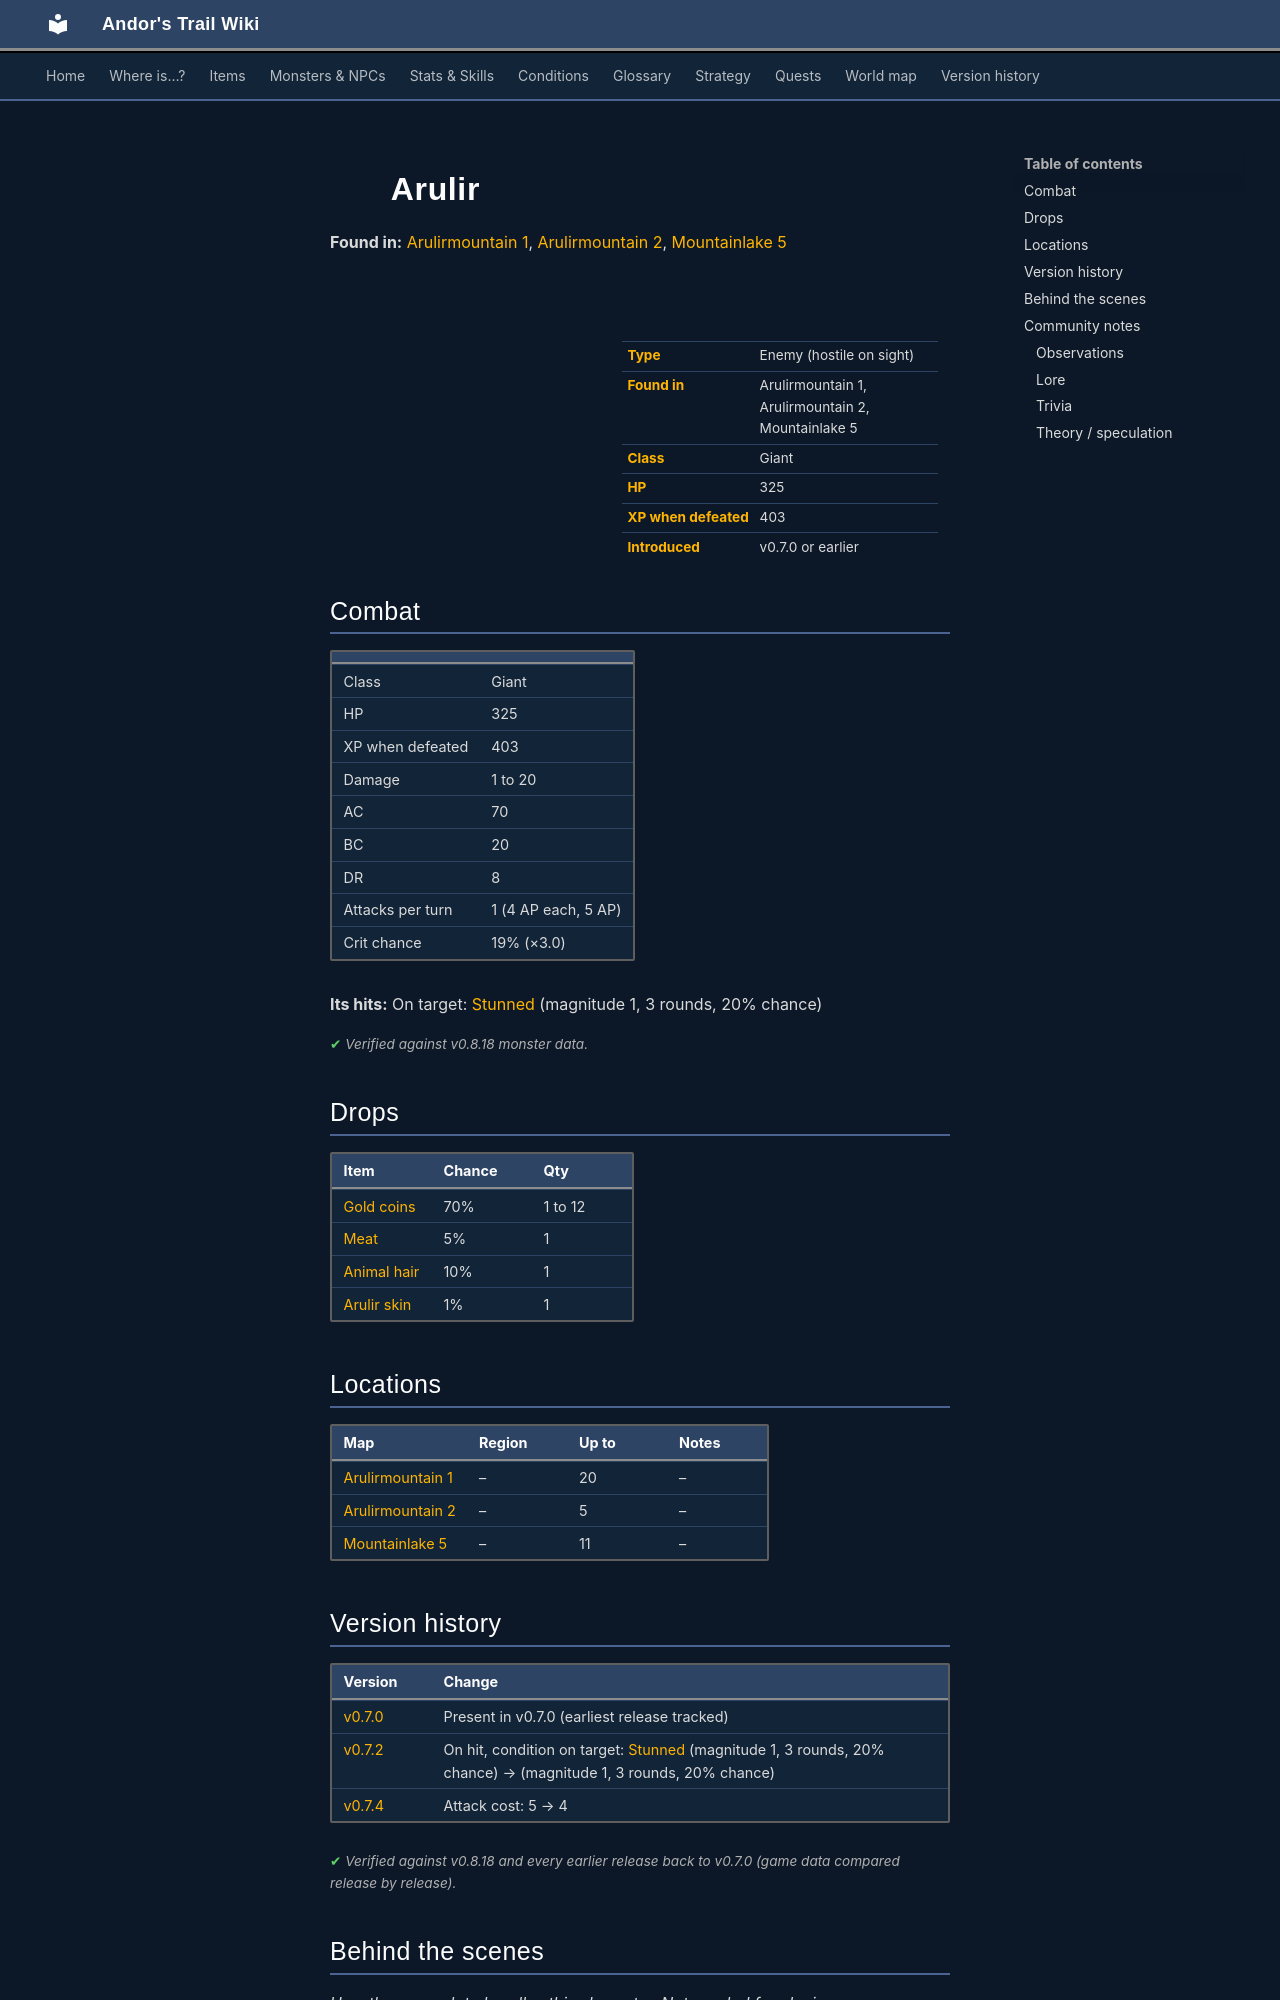

repository: asdfghjkl628/Andor-s-Trail-Wikiiii · page: monsters/arulir_1/index.html · generator: mkdocs

---
description: "Arulir is an enemy in Andor's Trail (giant) with 325 HP, worth 403 XP, found in Arulirmountain 1, Arulirmountain 2, Mountainlake 5. Drops: Gold coins, Meat, Animal hair, Arulir skin."
---

# ![](../assets/icons/monsters/monsters_rltiles1_13.png){ .sprite } Arulir

**Found in:** [Arulirmountain 1](../maps/arulirmountain1.md), [Arulirmountain 2](../maps/arulirmountain2.md), [Mountainlake 5](../maps/mountainlake5.md)

<div class="infobox" markdown>

<p class="ib-img"><img class="sprite" src="../../assets/icons/monsters/monsters_rltiles1_13.png" alt=""></p>

| | |
|---|---|
| **Type** | Enemy (hostile on sight) |
| **Found in** | Arulirmountain 1, Arulirmountain 2, Mountainlake 5 |
| **Class** | Giant |
| **HP** | 325 |
| **XP when defeated** | 403 |
| **Introduced** | v0.7.0 or earlier |

</div>

## Combat

| | |
|---|---|
| Class | Giant |
| HP | 325 |
| XP when defeated | 403 |
| Damage | 1 to 20 |
| AC | 70 |
| BC | 20 |
| DR | 8 |
| Attacks per turn | 1 (4 AP each, 5 AP) |
| Crit chance | 19% (×3.0) |

**Its hits:** On target: [Stunned](../conditions/stunned.md) (magnitude 1, 3 rounds, 20% chance)


<p class="verified">Verified against v0.8.18 monster data.</p>

## Drops

| Item | Chance | Qty |
|---|---|---|
| [Gold coins](../items/gold.md) | 70% | 1 to 12 |
| [Meat](../items/meat.md) | 5% | 1 |
| [Animal hair](../items/hair.md) | 10% | 1 |
| [Arulir skin](../items/arulir_skin.md) | 1% | 1 |

## Locations

| Map | Region | Up to | Notes |
|---|---|---|---|
| [Arulirmountain 1](../maps/arulirmountain1.md) | – | 20 | – |
| [Arulirmountain 2](../maps/arulirmountain2.md) | – | 5 | – |
| [Mountainlake 5](../maps/mountainlake5.md) | – | 11 | – |


## Version history

| Version | Change |
|---|---|
| [v0.7.0](../versions/0.7.0.md) | Present in v0.7.0 (earliest release tracked) |
| [v0.7.2](../versions/0.7.2.md) | On hit, condition on target: [Stunned](../conditions/stunned.md) (magnitude 1, 3 rounds, 20% chance) → (magnitude 1, 3 rounds, 20% chance) |
| [v0.7.4](../versions/0.7.4.md) | Attack cost: 5 → 4 |

<p class="verified">Verified against v0.8.18 and every earlier release back to v0.7.0 (game data compared release by release).</p>


## Behind the scenes

*How the game data handles this character. Not needed for playing.*

??? info "How the XP value is calculated"

    The game computes each enemy's experience value when it loads the data (`MonsterTypeParser.java`):

    XP = ⌈(attacks per turn × attack chance × average damage × (1 + critical skill × critical multiplier) × 3 + HP × (1 + block chance) + 9 × damage resistance) × 0.7⌉

    Percentages are used as fractions (e.g. 60% = 0.6). Enemies whose attacks inflict a condition are worth 50 XP more. The More Exp skill adds a percentage on top.

??? info "Technical information"

    | | |
    |---|---|
    | Entry ID | `arulir_1` |
    | Type (wiki) | Enemy |
    | Spawn group | `arulir_1` |
    | Loot table | `arulir` |
    | Conversation | – |
    | Faction | – |
    | Movement | – |
    | Icon | `monsters_rltiles1:13` |
    | Defined in | `res/raw/monsterlist_v0611_monsters1.json` |

    Raw data:

    ```json
    {
     "id": "arulir_1",
     "name": "Arulir",
     "iconID": "monsters_rltiles1:13",
     "maxHP": 325,
     "maxAP": 5,
     "moveCost": 5,
     "monsterClass": "giant",
     "attackDamage": {
      "min": 1,
      "max": 20
     },
     "spawnGroup": "arulir_1",
     "droplistID": "arulir",
     "attackCost": 4,
     "attackChance": 70,
     "criticalSkill": 30,
     "criticalMultiplier": 3.0,
     "blockChance": 20,
     "damageResistance": 8,
     "hitEffect": {
      "conditionsTarget": [
       {
        "condition": "stunned",
        "magnitude": 1,
        "duration": 3,
        "chance": "20"
       }
      ]
     }
    }
    ```


## Community notes

<small>Written by players, not generated from game data. **Observations**: what players notice in-game · **Lore**: the in-world story · **Trivia**: real-world facts, references, development history · **Theory / speculation**: unconfirmed ideas; may just be unfinished content</small>
